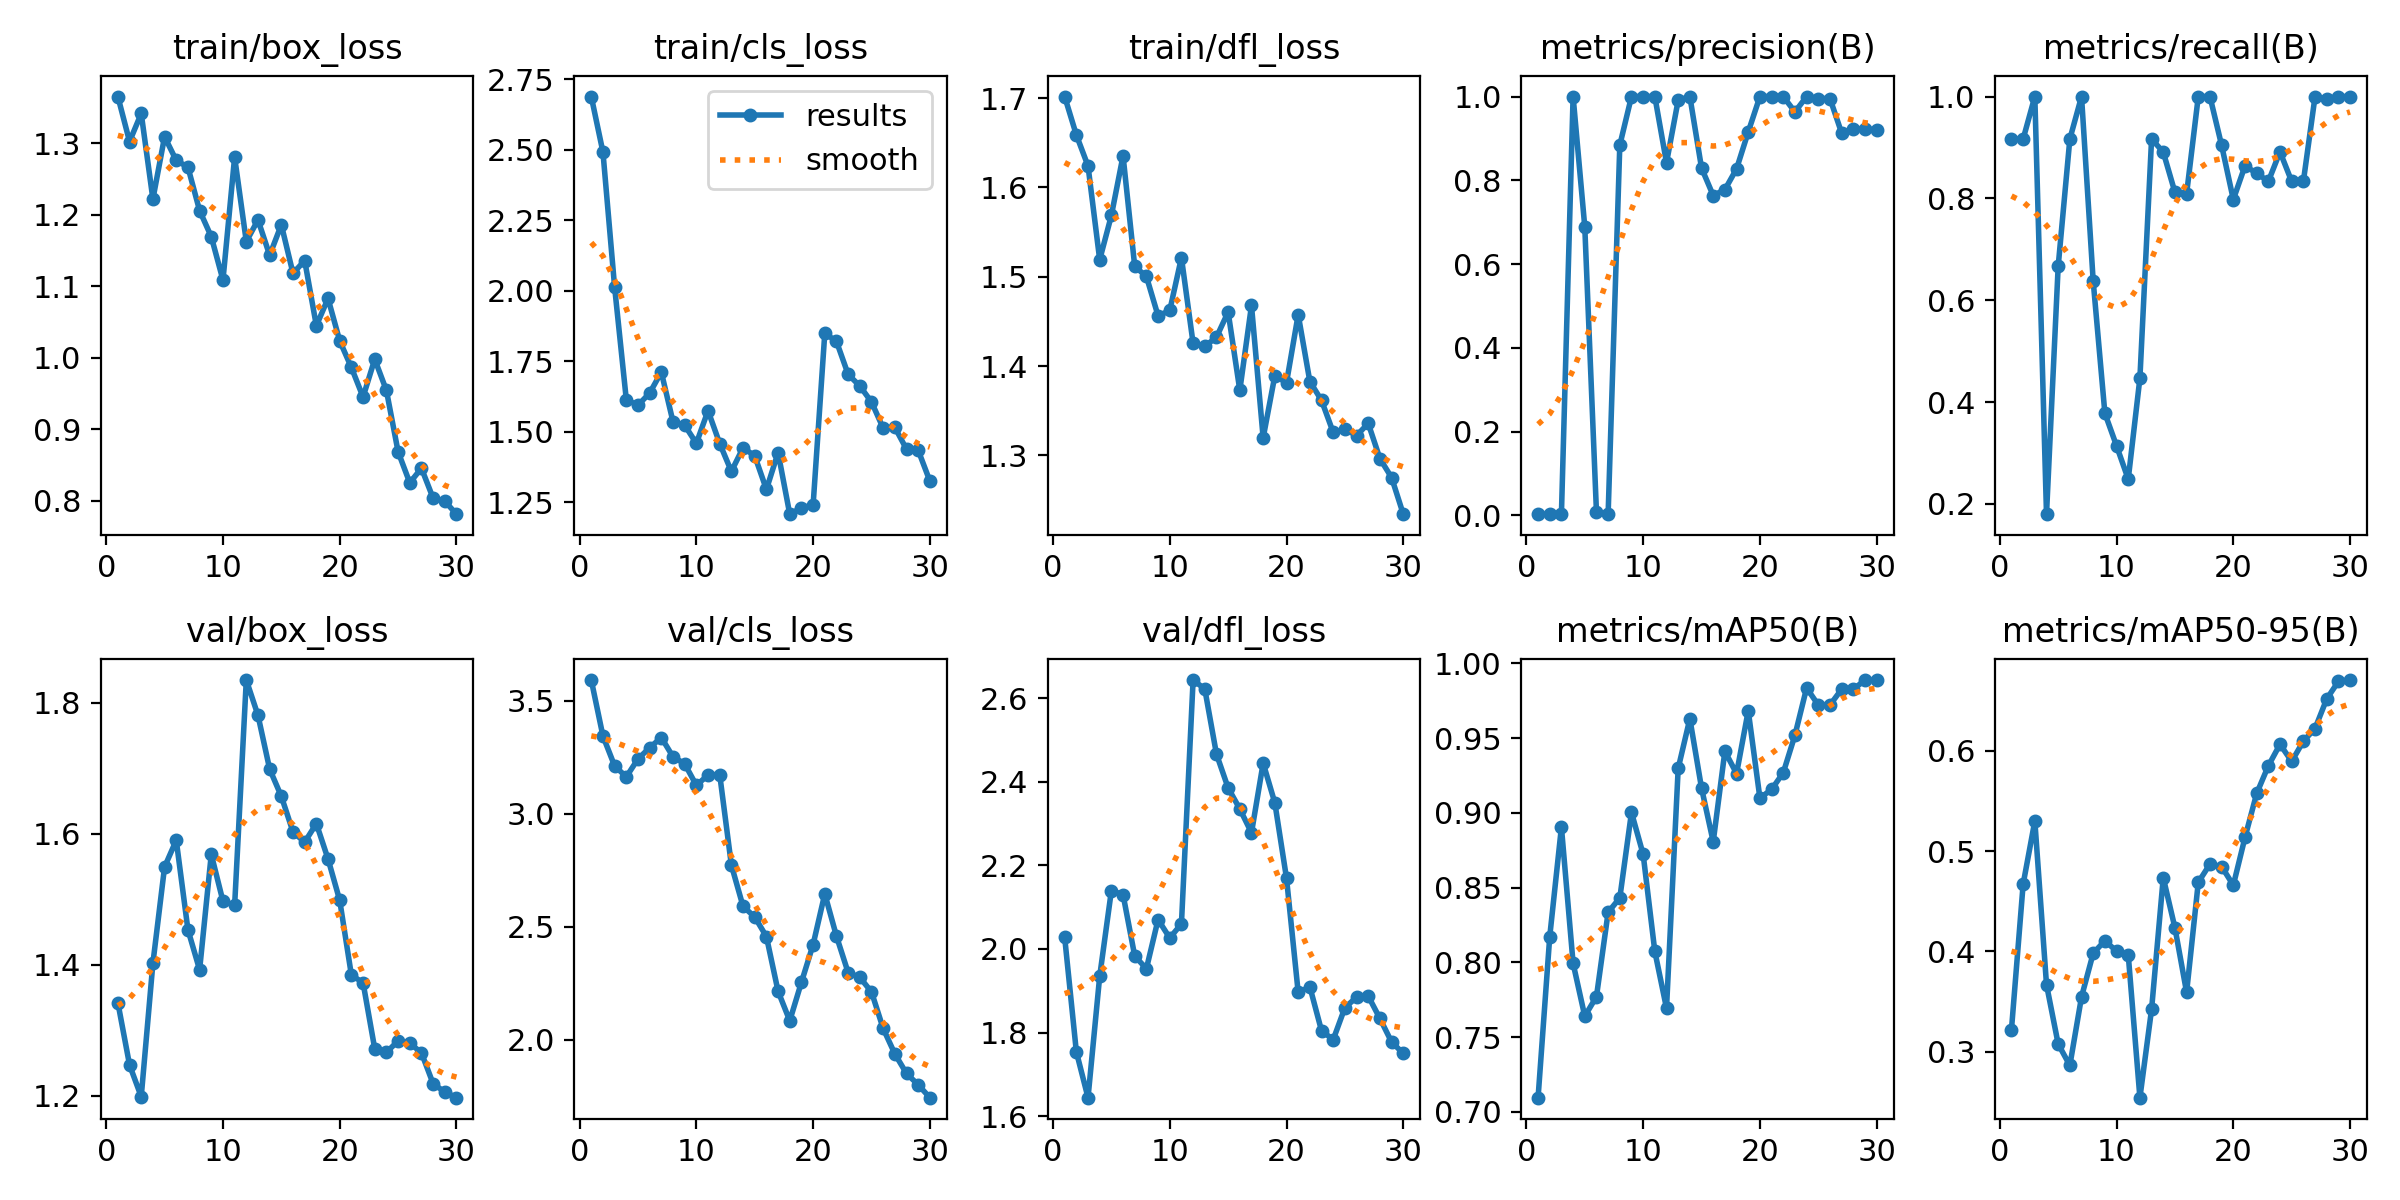

Data behind this chart, as committed beside it:
epoch, train/box_loss, train/cls_loss, train/dfl_loss, metrics/precision(B), metrics/recall(B), metrics/mAP50(B), metrics/mAP50-95(B), val/box_loss, val/cls_loss, val/dfl_loss, lr/pg0, lr/pg1, lr/pg2
1, 1.365, 2.689, 1.702, 0.00306, 0.9167, 0.7095, 0.3222, 1.342, 3.592, 2.028, 6e-05, 6e-05, 6e-05
2, 1.302, 2.492, 1.659, 0.00306, 0.9167, 0.8173, 0.4672, 1.247, 3.344, 1.754, 0.0001354, 0.0001354, 0.0001354
3, 1.342, 2.013, 1.624, 0.00333, 1, 0.8905, 0.5301, 1.198, 3.212, 1.644, 0.0002055, 0.0002055, 0.0002055
4, 1.222, 1.614, 1.519, 1, 0.1799, 0.7994, 0.367, 1.402, 3.163, 1.935, 0.0002703, 0.0002703, 0.0002703
5, 1.309, 1.594, 1.569, 0.6889, 0.6667, 0.764, 0.3078, 1.549, 3.243, 2.139, 0.0003298, 0.0003298, 0.0003298
6, 1.276, 1.637, 1.635, 0.00862, 0.9167, 0.7771, 0.2864, 1.59, 3.292, 2.13, 0.0003841, 0.0003841, 0.0003841
7, 1.267, 1.712, 1.512, 0.00333, 1, 0.8335, 0.3547, 1.454, 3.338, 1.983, 0.0004331, 0.0004331, 0.0004331
8, 1.206, 1.536, 1.5, 0.884, 0.6373, 0.8431, 0.3982, 1.392, 3.252, 1.953, 0.0004768, 0.0004768, 0.0004768
9, 1.169, 1.524, 1.456, 1, 0.378, 0.9003, 0.4107, 1.569, 3.221, 2.07, 0.0005152, 0.0005152, 0.0005152
10, 1.109, 1.459, 1.462, 1, 0.3141, 0.8723, 0.4003, 1.497, 3.126, 2.026, 0.0005483, 0.0005483, 0.0005483
11, 1.281, 1.575, 1.521, 1, 0.2486, 0.8074, 0.3967, 1.491, 3.171, 2.06, 0.0005762, 0.0005762, 0.0005762
12, 1.162, 1.459, 1.425, 0.842, 0.447, 0.7694, 0.2542, 1.835, 3.174, 2.643, 0.0005988, 0.0005988, 0.0005988
13, 1.193, 1.36, 1.422, 0.9913, 0.9167, 0.9298, 0.3423, 1.781, 2.772, 2.622, 0.0006161, 0.0006161, 0.0006161
14, 1.143, 1.444, 1.432, 1, 0.8909, 0.963, 0.4736, 1.699, 2.59, 2.466, 0.0006281, 0.0006281, 0.0006281
15, 1.186, 1.415, 1.46, 0.8295, 0.8119, 0.9166, 0.4236, 1.657, 2.543, 2.385, 0.0006348, 0.0006348, 0.0006348
16, 1.118, 1.296, 1.373, 0.7637, 0.8092, 0.8807, 0.3593, 1.603, 2.456, 2.335, 0.0006363, 0.0006363, 0.0006363
17, 1.136, 1.427, 1.468, 0.7778, 1, 0.9412, 0.4689, 1.587, 2.214, 2.278, 0.0006325, 0.0006325, 0.0006325
18, 1.045, 1.208, 1.32, 0.8274, 1, 0.9263, 0.4871, 1.615, 2.083, 2.445, 0.0006234, 0.0006234, 0.0006234
19, 1.083, 1.23, 1.389, 0.9155, 0.904, 0.9683, 0.4846, 1.562, 2.254, 2.349, 0.000609, 0.000609, 0.000609
20, 1.024, 1.241, 1.381, 1, 0.7978, 0.9099, 0.466, 1.498, 2.421, 2.169, 0.0005893, 0.0005893, 0.0005893
21, 0.9862, 1.85, 1.458, 1, 0.8638, 0.9157, 0.5136, 1.384, 2.645, 1.896, 0.0005644, 0.0005644, 0.0005644
22, 0.9448, 1.821, 1.383, 1, 0.8495, 0.9268, 0.5575, 1.373, 2.458, 1.909, 0.0005342, 0.0005342, 0.0005342
23, 0.9978, 1.704, 1.362, 0.9634, 0.8333, 0.952, 0.585, 1.272, 2.297, 1.804, 0.0004987, 0.0004987, 0.0004987
24, 0.9541, 1.663, 1.326, 1, 0.8915, 0.9836, 0.6065, 1.266, 2.275, 1.783, 0.0004579, 0.0004579, 0.0004579
25, 0.8683, 1.606, 1.329, 0.9951, 0.8333, 0.9721, 0.5895, 1.284, 2.211, 1.859, 0.0004118, 0.0004118, 0.0004118
26, 0.8249, 1.513, 1.322, 0.9953, 0.8333, 0.9721, 0.6096, 1.28, 2.049, 1.885, 0.00035, 0.00035, 0.00035
27, 0.8453, 1.516, 1.336, 0.9129, 1, 0.9827, 0.6222, 1.265, 1.937, 1.887, 0.00035, 0.00035, 0.00035
28, 0.8033, 1.438, 1.296, 0.9227, 0.9957, 0.9827, 0.6517, 1.218, 1.85, 1.834, 0.000284, 0.000284, 0.000284
29, 0.7992, 1.435, 1.275, 0.9231, 0.9999, 0.9889, 0.6692, 1.206, 1.8, 1.777, 0.000218, 0.000218, 0.000218
30, 0.7809, 1.325, 1.234, 0.9206, 1, 0.9889, 0.6706, 1.197, 1.743, 1.75, 0.000152, 0.000152, 0.000152
